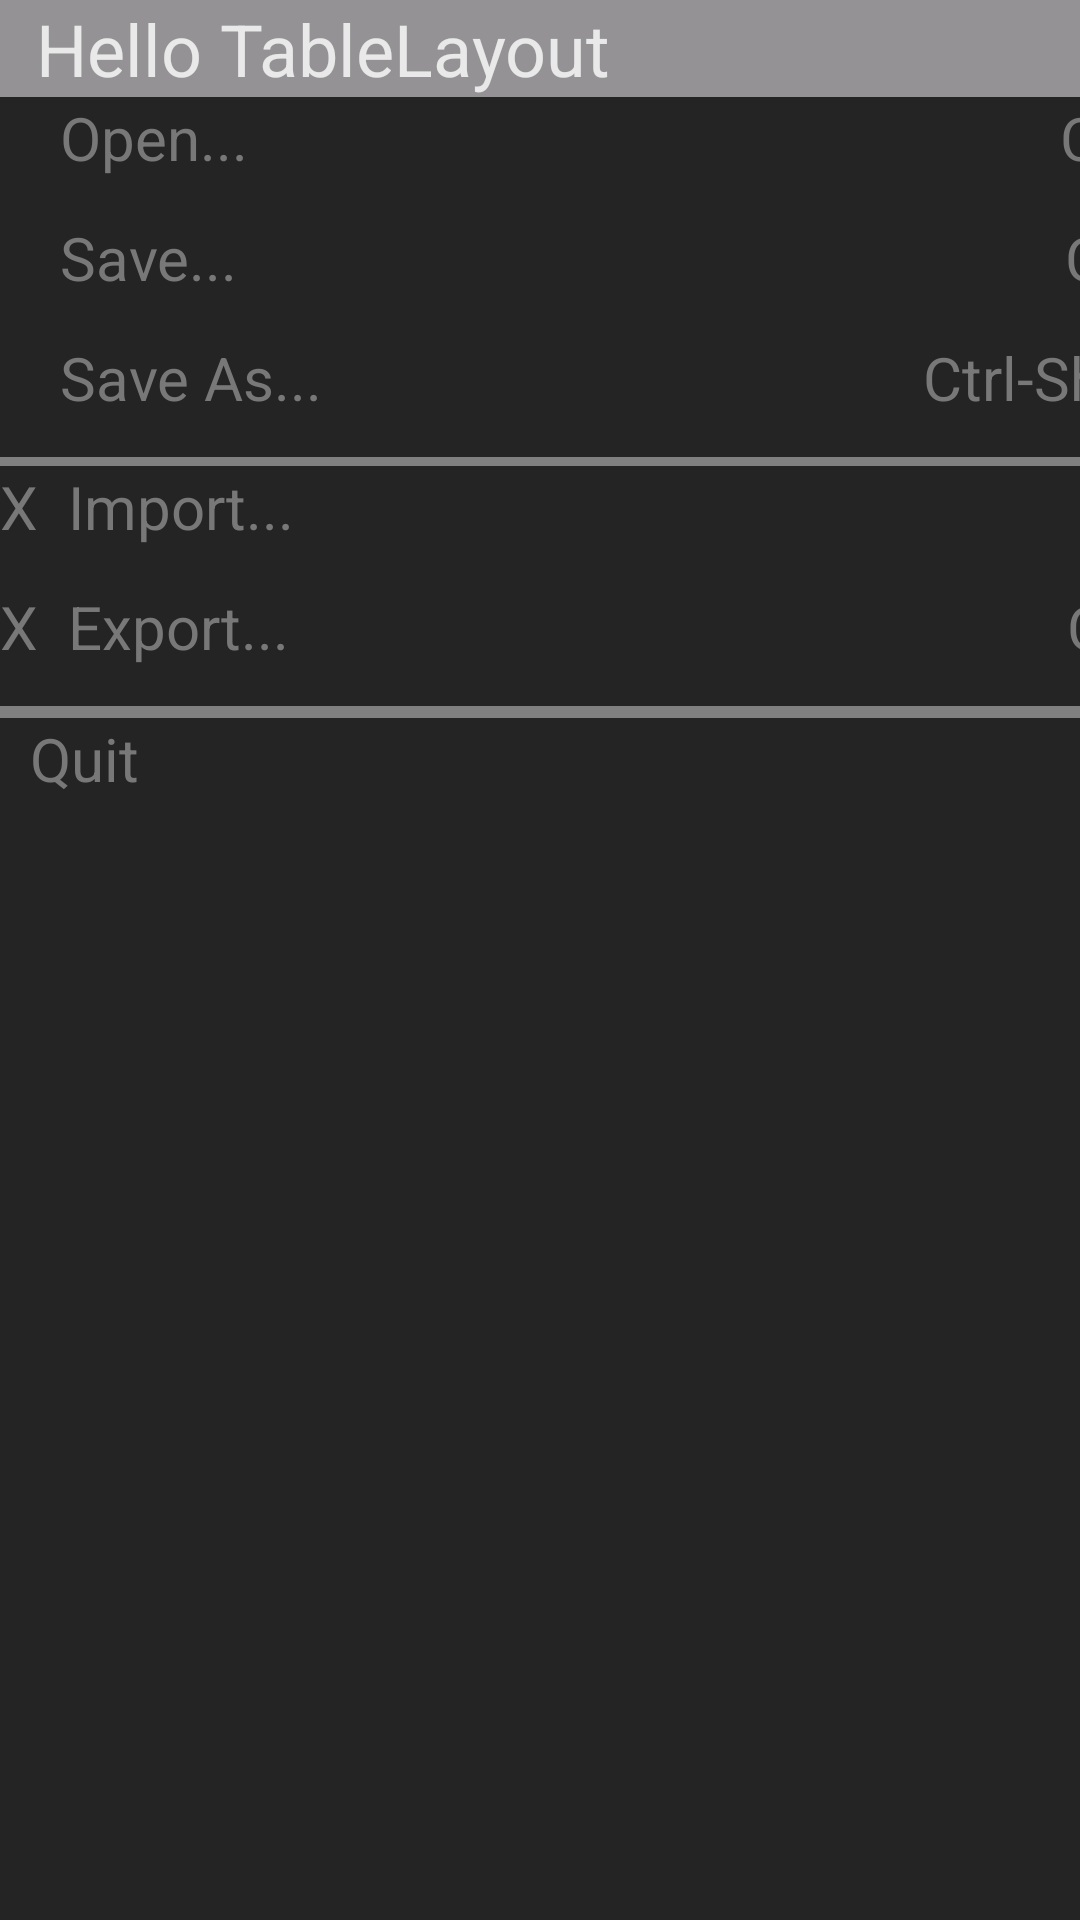

Layout XML and referenced resources for this Android screen:
<!-- AndroidManifest.xml: application theme Theme.MyApplication -->
<!-- res/layout/sc2_2.xml -->
<?xml version="1.0" encoding="utf-8"?>
<androidx.constraintlayout.widget.ConstraintLayout xmlns:android="http://schemas.android.com/apk/res/android"
    xmlns:app="http://schemas.android.com/apk/res-auto"
    xmlns:tools="http://schemas.android.com/tools"
    android:layout_width="match_parent"
    android:layout_height="match_parent"
    tools:context=".SY_LevitatedSphere_MainActivity">

    <TableLayout
        android:layout_width="0dp"
        android:layout_height="0dp"
        android:background="#242424"
        app:layout_constraintBottom_toBottomOf="parent"
        app:layout_constraintEnd_toEndOf="parent"
        app:layout_constraintStart_toStartOf="parent"
        app:layout_constraintTop_toTopOf="parent">

        <TableRow
            android:layout_width="match_parent"
            android:layout_height="50dp"
            android:background="#949295">

            <TextView
                android:id="@+id/textView20"
                android:layout_width="273dp"
                android:layout_height="wrap_content"
                android:text="  Hello TableLayout"
                android:textColor="#E9E9E9"
                android:textSize="24sp" />
        </TableRow>

        <TableRow
            android:layout_width="match_parent"
            android:layout_height="match_parent">

            <TextView
                android:id="@+id/textView14"
                android:layout_width="284dp"
                android:layout_height="40dp"
                android:text="    Open..."
                android:textAlignment="textStart"
                android:textColor="#787878"
                android:textSize="20sp" />

            <TextView
                android:id="@+id/textView13"
                android:layout_width="match_parent"
                android:layout_height="match_parent"
                android:text="Ctrl-O"
                android:textAlignment="textEnd"
                android:textColor="#787878"
                android:textSize="20sp" />
        </TableRow>

        <TableRow
            android:layout_width="match_parent"
            android:layout_height="match_parent">

            <TextView
                android:id="@+id/textView2"
                android:layout_width="284dp"
                android:layout_height="40dp"
                android:text="    Save..."
                android:textColor="#787878"
                android:textSize="20sp" />

            <TextView
                android:id="@+id/textView3"
                android:layout_width="120dp"
                android:layout_height="match_parent"
                android:text="Ctrl-S"
                android:textAlignment="textEnd"
                android:textColor="#787878"
                android:textSize="20sp" />
        </TableRow>

        <TableRow
            android:layout_width="match_parent"
            android:layout_height="match_parent">

            <TextView
                android:id="@+id/textView4"
                android:layout_width="284dp"
                android:layout_height="40dp"
                android:text="    Save As..."
                android:textColor="#787878"
                android:textSize="20sp" />

            <TextView
                android:id="@+id/textView5"
                android:layout_width="120dp"
                android:layout_height="match_parent"
                android:text="Ctrl-Shift-S"
                android:textAlignment="textEnd"
                android:textColor="#787878"
                android:textSize="20sp" />
        </TableRow>

        <TableRow
            android:layout_width="match_parent"
            android:layout_height="match_parent"
            android:background="#808080"
            android:backgroundTint="#808080">

            <TextView
                android:id="@+id/textView8"
                android:layout_width="wrap_content"
                android:layout_height="3dp" />
        </TableRow>

        <TableRow
            android:layout_width="match_parent"
            android:layout_height="58dp">

            <TextView
                android:id="@+id/textView6"
                android:layout_width="284dp"
                android:layout_height="40dp"
                android:text="X  Import..."
                android:textColor="#787878"
                android:textSize="20sp" />

            <TextView
                android:id="@+id/textView7"
                android:layout_width="120dp"
                android:layout_height="match_parent"
                android:textAlignment="textEnd"
                android:textColor="#787878"
                android:textSize="20sp" />
        </TableRow>

        <TableRow
            android:layout_width="match_parent"
            android:layout_height="match_parent">

            <TextView
                android:id="@+id/textView12"
                android:layout_width="284dp"
                android:layout_height="40dp"
                android:text="X  Export..."
                android:textColor="#787878"
                android:textSize="20sp" />

            <TextView
                android:id="@+id/textView16"
                android:layout_width="120dp"
                android:layout_height="match_parent"
                android:text="Ctrl-E"
                android:textAlignment="textEnd"
                android:textColor="#787878"
                android:textSize="20sp" />
        </TableRow>

        <TableRow
            android:layout_width="match_parent"
            android:layout_height="match_parent"
            android:background="#808080"
            android:backgroundTint="#808080">

            <TextView
                android:id="@+id/textView9"
                android:layout_width="wrap_content"
                android:layout_height="4dp" />
        </TableRow>

        <TableRow
            android:layout_width="match_parent"
            android:layout_height="match_parent">

            <TextView
                android:id="@+id/textView17"
                android:layout_width="284dp"
                android:layout_height="40dp"
                android:text="  Quit"
                android:textColor="#787878"
                android:textSize="20sp" />

            <TextView
                android:id="@+id/textView15"
                android:layout_width="120dp"
                android:layout_height="match_parent"
                android:textAlignment="textEnd"
                android:textColor="#787878"
                android:textSize="20sp" />
        </TableRow>
    </TableLayout>

</androidx.constraintlayout.widget.ConstraintLayout>
<!-- resources referenced by this layout -->
<resources>
  <style name="Theme.MyApplication" parent="Theme.MaterialComponents.DayNight.DarkActionBar.Bridge">
          
          <item name="colorPrimary">@color/purple_500</item>
          <item name="colorPrimaryVariant">@color/purple_700</item>
          <item name="colorOnPrimary">@color/white</item>
          
          <item name="colorSecondary">@color/teal_200</item>
          <item name="colorSecondaryVariant">@color/teal_700</item>
          <item name="colorOnSecondary">@color/black</item>
          
          <item name="android:statusBarColor" tools:targetApi="l">?attr/colorPrimaryVariant</item>
          
      </style>
  <!-- not gathered from this repository: default colours our renderer supplied (Android Studio template values) -->
  <color name="purple_500">#FF6200EE</color>
  <color name="purple_700">#FF3700B3</color>
  <color name="teal_200">#FF03DAC5</color>
  <color name="teal_700">#FF018786</color>
  <color name="black">#FF000000</color>
  <color name="white">#FFFFFFFF</color>
</resources>
